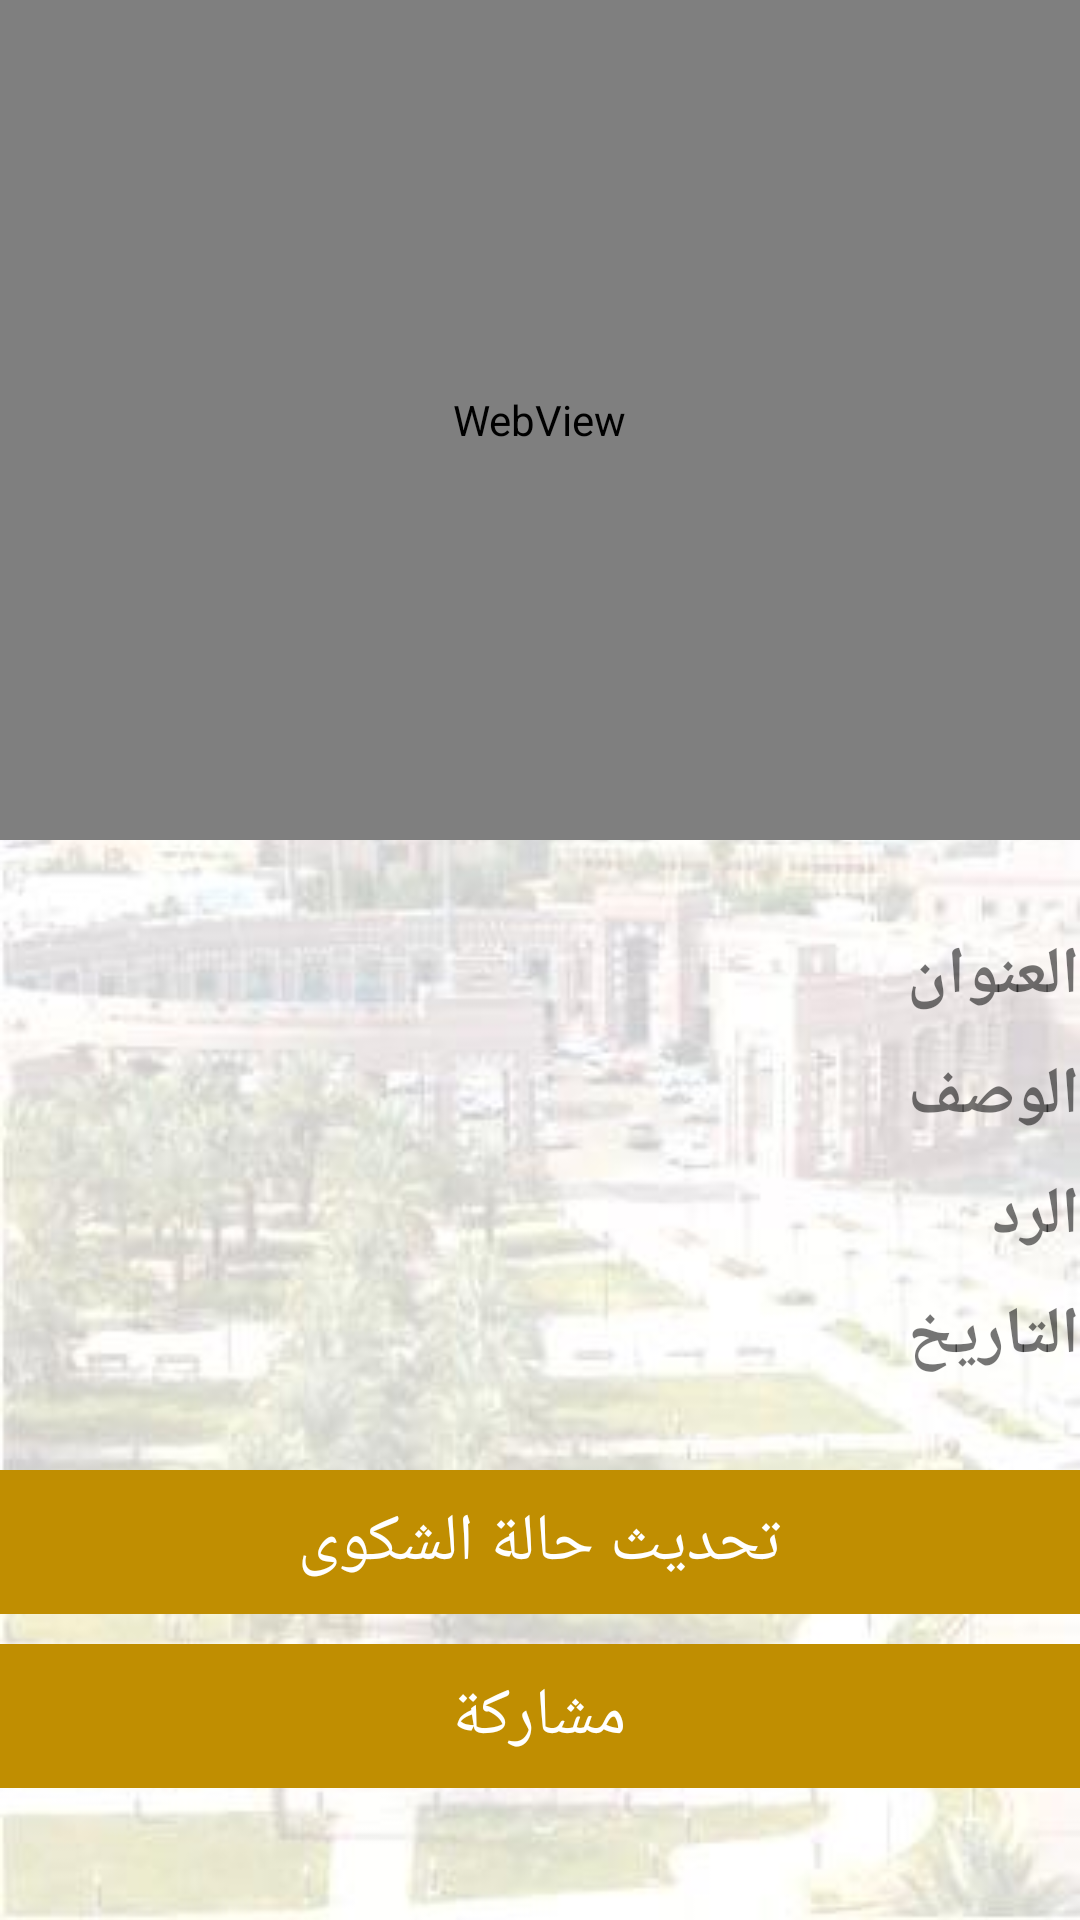

Write the Android layout XML for this screen, with the resource values it uses.
<!-- AndroidManifest.xml: application theme AppTheme -->
<!-- res/layout/activity_employee_show_compliant.xml -->
<RelativeLayout xmlns:android="http://schemas.android.com/apk/res/android"
    android:layout_width="match_parent"
    android:layout_height="match_parent"
    android:background="@drawable/background"
    android:paddingLeft="@dimen/activity_horizontal_margin"
    android:paddingTop="@dimen/activity_vertical_margin"
    android:paddingRight="@dimen/activity_horizontal_margin"
    android:paddingBottom="@dimen/activity_vertical_margin">

    <TableLayout
        android:layout_width="match_parent"
        android:layout_height="match_parent"
        android:layout_gravity="center"
        android:shrinkColumns="*"
        android:stretchColumns="*">

        <TableRow
            android:layout_gravity="center"
            android:layout_marginBottom="30dp">

            <WebView
                android:id="@+id/my_webview"
                android:layout_width="match_parent"
                android:layout_height="280dp"
                android:layout_alignParentTop="true"
                android:layout_span="2"></WebView>

        </TableRow>


        <TableRow
            android:layout_gravity="center"
            android:layout_marginBottom="10dp">

            <TextView
                android:id="@+id/compliant_title_txt"
                android:layout_width="match_parent"
                android:layout_height="match_parent"
                android:textSize="22sp"
                android:textStyle="bold" />


            <TextView
                android:id="@+id/cart_total_price_txt"
                android:layout_width="wrap_content"
                android:layout_height="wrap_content"
                android:text="العنوان"
                android:textSize="22sp"
                android:textStyle="bold" />

        </TableRow>


        <TableRow
            android:layout_gravity="center"
            android:layout_marginBottom="10dp">

            <TextView
                android:id="@+id/compliant_content_txt"
                android:layout_width="match_parent"
                android:layout_height="match_parent"
                android:textSize="22sp" />

            <TextView
                android:id="@+id/textView1"
                android:layout_width="match_parent"
                android:layout_height="match_parent"
                android:text="الوصف"
                android:textSize="22sp"
                android:textStyle="bold" />

        </TableRow>


        <TableRow
            android:layout_gravity="center"
            android:layout_marginBottom="10dp">


            <TextView
                android:id="@+id/compliant_reply_txt"
                android:layout_width="match_parent"
                android:layout_height="match_parent"
                android:textSize="22sp" />

            <TextView
                android:id="@+id/TextView03"
                android:layout_width="wrap_content"
                android:layout_height="wrap_content"
                android:text="الرد"
                android:textSize="22sp"
                android:textStyle="bold" />

        </TableRow>

        <TableRow
            android:layout_gravity="center"
            android:layout_marginBottom="10dp">


            <TextView
                android:id="@+id/compliant_date_txt"
                android:layout_width="match_parent"
                android:layout_height="match_parent"
                android:textSize="22sp" />

            <TextView
                android:id="@+id/TextView03"
                android:layout_width="wrap_content"
                android:layout_height="wrap_content"
                android:text="التاريخ"
                android:textSize="22sp"
                android:textStyle="bold" />

        </TableRow>

        <TableRow
            android:layout_gravity="center"
            android:layout_marginTop="15dp"
            android:layout_marginBottom="5dp" />

        <TableRow
            android:layout_gravity="center"
            android:layout_marginBottom="10dp">

            <Button
                android:id="@+id/reply_btn"
                android:layout_width="match_parent"
                android:layout_height="wrap_content"
                android:layout_span="2"
                android:background="@color/button_back"
                android:text="تحديث حالة الشكوى"
                android:textColor="@color/button_text"
                android:textSize="22sp" />
        </TableRow>

        <TableRow
            android:layout_gravity="center"
            android:layout_marginBottom="10dp">

            <Button
                android:id="@+id/share_btn"
                android:layout_width="match_parent"
                android:layout_height="wrap_content"
                android:layout_span="2"
                android:background="@color/button_back"
                android:text="مشاركة"
                android:textColor="@color/button_text"
                android:textSize="22sp" />
        </TableRow>
    </TableLayout>

</RelativeLayout>
<!-- resources referenced by this layout -->
<resources>
  <color name="button_back">#c08e01</color>
  <color name="button_text">#FFFFFF</color>
  <!-- drawable background: png bitmap (drawable, 17654 bytes) -->
  <style name="AppTheme" parent="Theme.AppCompat.Light.NoActionBar">
          
          <item name="colorPrimary">@color/colorPrimary</item>
          <item name="colorPrimaryDark">@color/colorPrimaryDark</item>
          <item name="colorAccent">@color/colorAccent</item>
      </style>
  <color name="colorPrimary">#000</color>
  <color name="colorPrimaryDark">#303F9F</color>
  <color name="colorAccent">#FF4081</color>
</resources>
